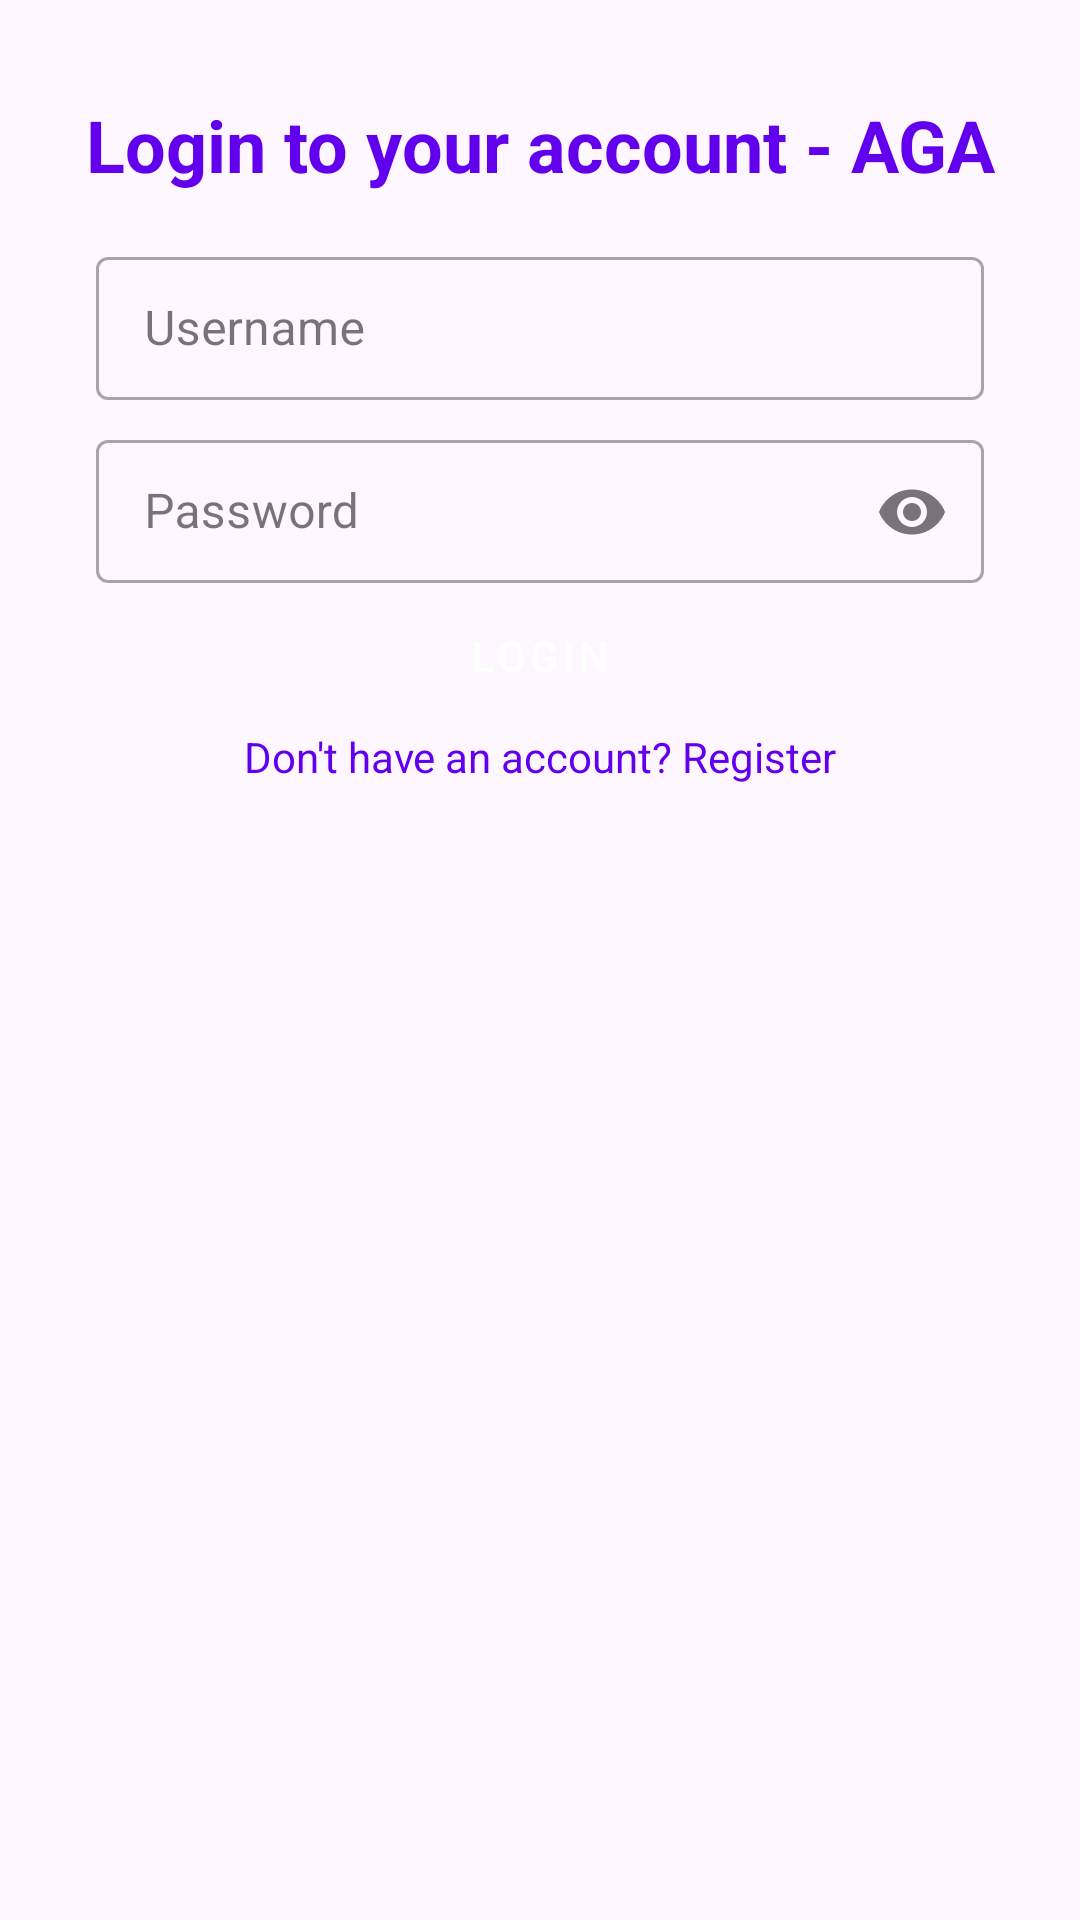

Layout XML and referenced resources for this Android screen:
<!-- AndroidManifest.xml: application theme Theme.AnonymousGradingApp -->
<!-- res/layout/activity_main.xml -->
<?xml version="1.0" encoding="utf-8"?>
<androidx.constraintlayout.widget.ConstraintLayout xmlns:android="http://schemas.android.com/apk/res/android"
    xmlns:app="http://schemas.android.com/apk/res-auto"
    xmlns:tools="http://schemas.android.com/tools"
    android:layout_width="match_parent"
    android:layout_height="match_parent"
    tools:context=".MainActivity">

    
    <TextView
        android:id="@+id/loginTitle"
        android:layout_width="wrap_content"
        android:layout_height="wrap_content"
        android:text="@string/login_title"
        android:textSize="24sp"
        android:textStyle="bold"
        android:textColor="@color/colorPrimary"
        app:layout_constraintTop_toTopOf="parent"
        app:layout_constraintStart_toStartOf="parent"
        app:layout_constraintEnd_toEndOf="parent"
        android:layout_marginTop="32dp"
        android:gravity="center"/>

    
    <com.google.android.material.textfield.TextInputLayout
        android:id="@+id/usernameInputLayout"
        style="@style/Widget.MaterialComponents.TextInputLayout.OutlinedBox.Dense"
        android:layout_width="0dp"
        android:layout_height="wrap_content"
        android:layout_marginStart="32dp"
        android:layout_marginTop="16dp"
        android:layout_marginEnd="32dp"
        app:layout_constraintTop_toBottomOf="@+id/loginTitle"
        app:layout_constraintStart_toStartOf="parent"
        app:layout_constraintEnd_toEndOf="parent"
        android:hint="@string/username">

        <com.google.android.material.textfield.TextInputEditText
            android:id="@+id/username"
            android:layout_width="match_parent"
            android:layout_height="wrap_content"
            android:textColorHint="#8D6E63" />
    </com.google.android.material.textfield.TextInputLayout>

    
    <com.google.android.material.textfield.TextInputLayout
        android:id="@+id/passwordInputLayout"
        style="@style/Widget.MaterialComponents.TextInputLayout.OutlinedBox.Dense"
        android:layout_width="0dp"
        android:layout_height="wrap_content"
        android:layout_marginStart="32dp"
        android:layout_marginTop="8dp"
        android:layout_marginEnd="32dp"
        app:layout_constraintTop_toBottomOf="@+id/usernameInputLayout"
        app:layout_constraintStart_toStartOf="parent"
        app:layout_constraintEnd_toEndOf="parent"
        app:endIconMode="password_toggle"
        android:hint="@string/password">

        <com.google.android.material.textfield.TextInputEditText
            android:id="@+id/password"
            android:layout_width="match_parent"
            android:layout_height="wrap_content"
            android:inputType="textPassword"/>
    </com.google.android.material.textfield.TextInputLayout>

    
    <Button
        android:id="@+id/login_button"
        android:layout_width="wrap_content"
        android:layout_height="wrap_content"
        android:text="@string/login"
        app:layout_constraintTop_toBottomOf="@+id/passwordInputLayout"
        app:layout_constraintEnd_toEndOf="parent"
        app:layout_constraintStart_toStartOf="parent"
        app:layout_constraintHorizontal_bias="0.5"
        style="@style/Widget.MaterialComponents.Button.UnelevatedButton"/>

    
    <TextView
        android:id="@+id/register_link"
        android:layout_width="wrap_content"
        android:layout_height="wrap_content"
        android:clickable="true"
        android:focusable="true"
        android:minHeight="48dp"
        android:text="@string/dont_have_an_account"
        android:textColor="?attr/colorPrimary"
        app:layout_constraintEnd_toEndOf="parent"
        app:layout_constraintHorizontal_bias="0.5"
        app:layout_constraintStart_toStartOf="parent"
        app:layout_constraintTop_toBottomOf="@+id/login_button" />

    
    <ProgressBar
        android:id="@+id/login_progress"
        style="?android:attr/progressBarStyle"
        android:layout_width="wrap_content"
        android:layout_height="wrap_content"
        android:layout_marginTop="16dp"
        android:visibility="gone"
        app:layout_constraintTop_toBottomOf="@+id/login_button"
        app:layout_constraintStart_toStartOf="parent"
        app:layout_constraintEnd_toEndOf="parent" />

</androidx.constraintlayout.widget.ConstraintLayout>
<!-- resources referenced by this layout -->
<resources>
  <string name="dont_have_an_account">Don\'t have an account? Register</string>
  <string name="login">Login</string>
  <string name="login_title">Login to your account - AGA</string>
  <string name="password">Password</string>
  <string name="username">Username</string>
  <style name="Theme.AnonymousGradingApp" parent="Base.Theme.AnonymousGradingApp" />
  <style name="Base.Theme.AnonymousGradingApp" parent="Theme.Material3.DayNight.NoActionBar">
          
          
          <item name="colorPrimary">@color/colorPrimary</item>
          <item name="colorPrimaryDark">@color/colorPrimaryDark</item>
          <item name="colorAccent">@color/colorAccent</item>
      </style>
  <!-- not gathered from this repository: default colours our renderer supplied (Android Studio template values) -->
  <color name="colorPrimary">#FF6200EE</color>
  <color name="colorPrimaryDark">#FF3700B3</color>
  <color name="colorAccent">#FF03DAC5</color>
</resources>
